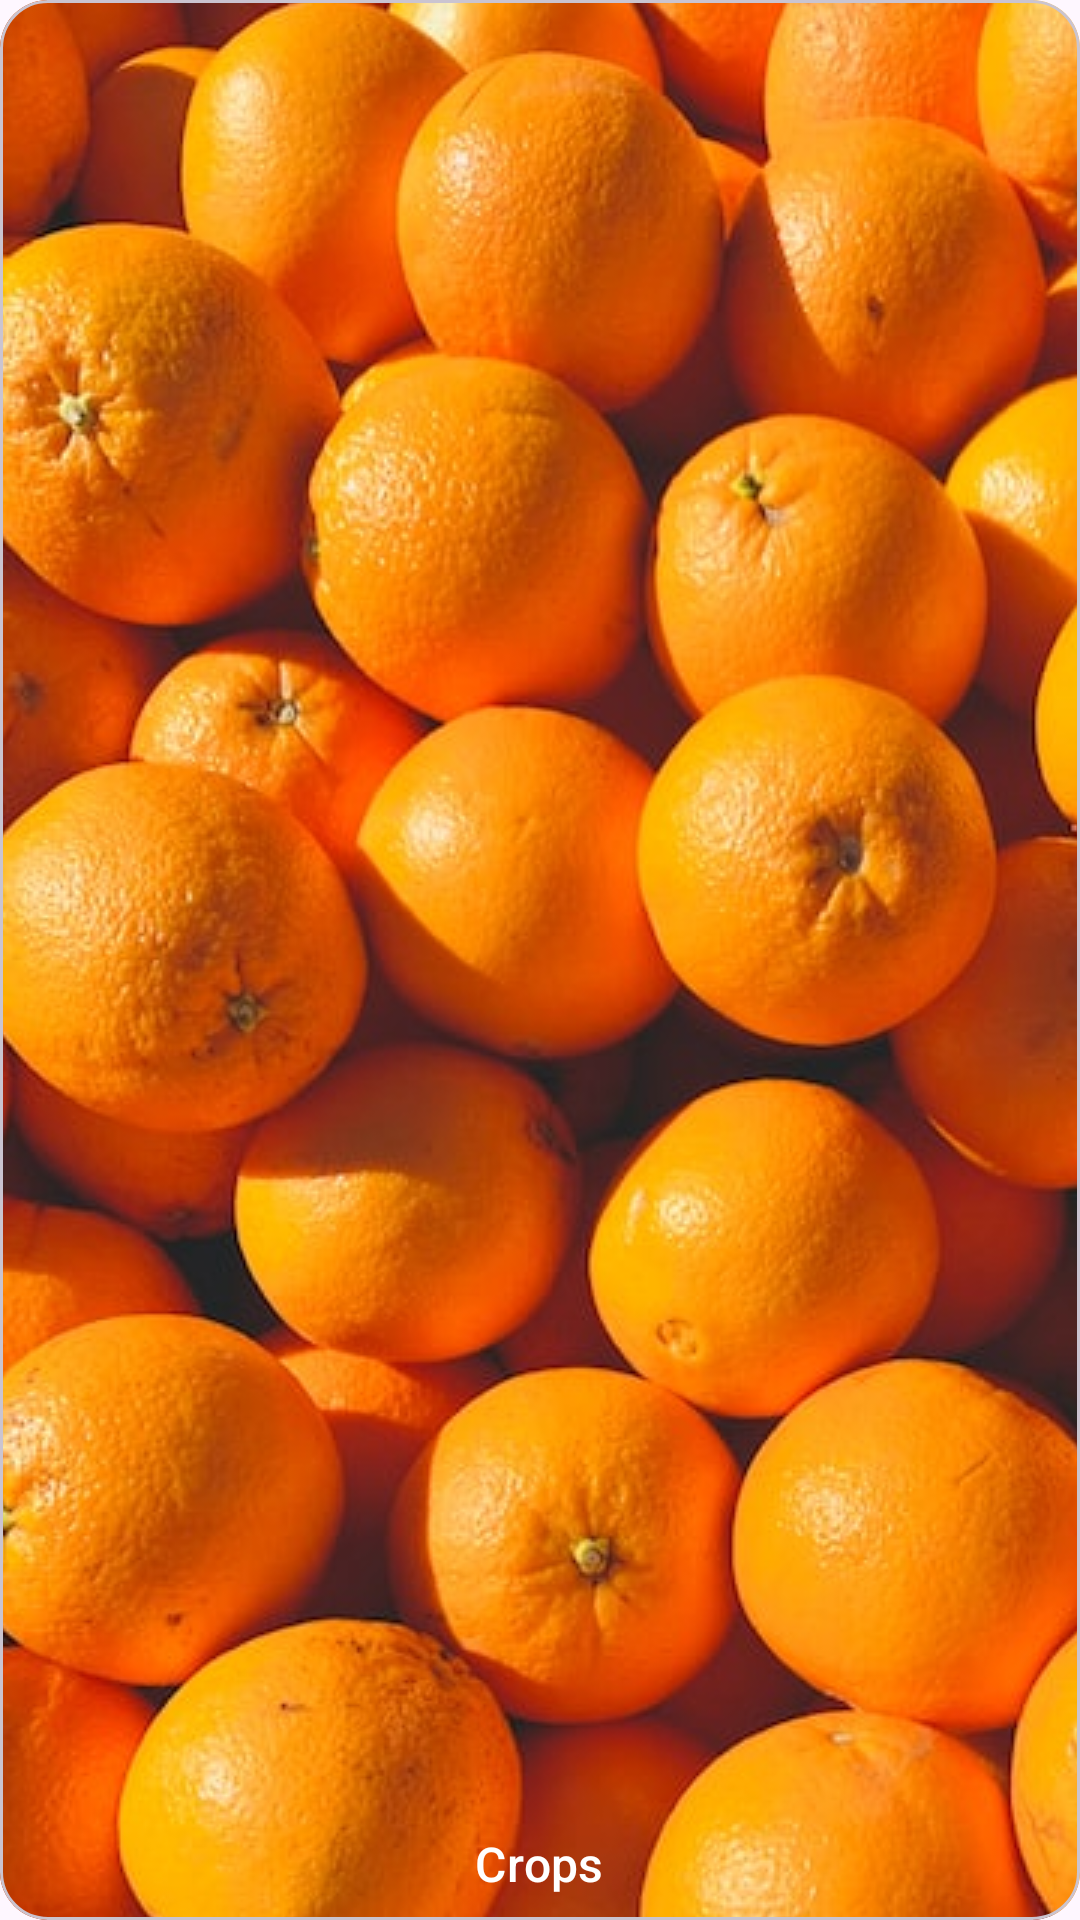

The Android layout XML behind this screen, and the referenced resources:
<!-- AndroidManifest.xml: application theme Theme.AskToAgri -->
<!-- res/layout/card_selection.xml -->
<?xml version="1.0" encoding="utf-8"?>
<androidx.constraintlayout.widget.ConstraintLayout
    xmlns:android="http://schemas.android.com/apk/res/android"
    xmlns:app="http://schemas.android.com/apk/res-auto"
    xmlns:tools="http://schemas.android.com/tools"
    android:layout_width="wrap_content"
    android:layout_height="wrap_content"
    android:layout_margin="8dp">

    <com.google.android.material.card.MaterialCardView
        android:clickable="true"
        android:focusable="true"
        android:checkable="true"
        android:id="@+id/selection_card"
        android:layout_width="match_parent"
        android:layout_height="wrap_content"
        app:cardCornerRadius="16dp"
        app:cardElevation="0dp"
        app:layout_constraintDimensionRatio="9:16"
        tools:ignore="MissingConstraints">

        <RelativeLayout
            android:layout_width="wrap_content"
            android:layout_height="wrap_content">

            <ImageView
                android:id="@+id/selection_image"
                android:layout_width="wrap_content"
                android:layout_height="wrap_content"
                android:layout_centerInParent="true"
                android:foreground="@drawable/bottom_gradient"
                android:scaleType="matrix"
                android:src="@drawable/thumb_orange"
                tools:ignore="ContentDescription"
                tools:targetApi="m" />

            <TextView
                android:id="@+id/selection_title"
                style="@style/TextAppearance.Material3.TitleMedium"
                android:layout_width="wrap_content"
                android:layout_height="wrap_content"
                android:layout_above="@+id/selection_image"
                android:layout_alignBottom="@id/selection_image"
                android:layout_alignParentBottom="true"
                android:layout_centerHorizontal="true"
                android:layout_gravity="center"
                android:paddingBottom="8dp"
                android:text="Crops"
                android:textColor="@color/white"
                tools:ignore="HardcodedText" />
        </RelativeLayout>
    </com.google.android.material.card.MaterialCardView>

</androidx.constraintlayout.widget.ConstraintLayout>
<!-- resources referenced by this layout -->
<resources>
  <color name="white">#ffffff</color>
  <!-- drawable bottom_gradient (drawable) -->
  <shape
      xmlns:android="http://schemas.android.com/apk/res/android"
      android:shape="rectangle">
      <gradient
          android:type="linear"
          android:startColor="@android:color/transparent"
          android:endColor="#FFFFFF"
          android:angle="-90"
          />
  </shape>
  <!-- drawable thumb_orange: jpg bitmap (drawable, 122809 bytes) -->
  <style name="Theme.AskToAgri" parent="Theme.Material3.DayNight.NoActionBar">
          
          <item name="colorPrimary">@color/primaryColor</item>
          <item name="colorPrimaryVariant">@color/primaryDarkColor</item>
          <item name="colorOnPrimary">@color/white</item>
          
          <item name="colorSecondary">@color/secondaryColor</item>
          <item name="colorSecondaryVariant">@color/secondaryDarkColor</item>
          <item name="colorOnSecondary">@color/black</item>
          
          <item name="android:statusBarColor" tools:targetApi="l">?attr/colorPrimaryVariant</item>
          
      </style>
  <color name="primaryColor">#66bb6a</color>
  <color name="primaryDarkColor">#338a3e</color>
  <color name="secondaryColor">#ffca28</color>
  <color name="secondaryDarkColor">#c79a00</color>
  <color name="black">#000000</color>
</resources>
